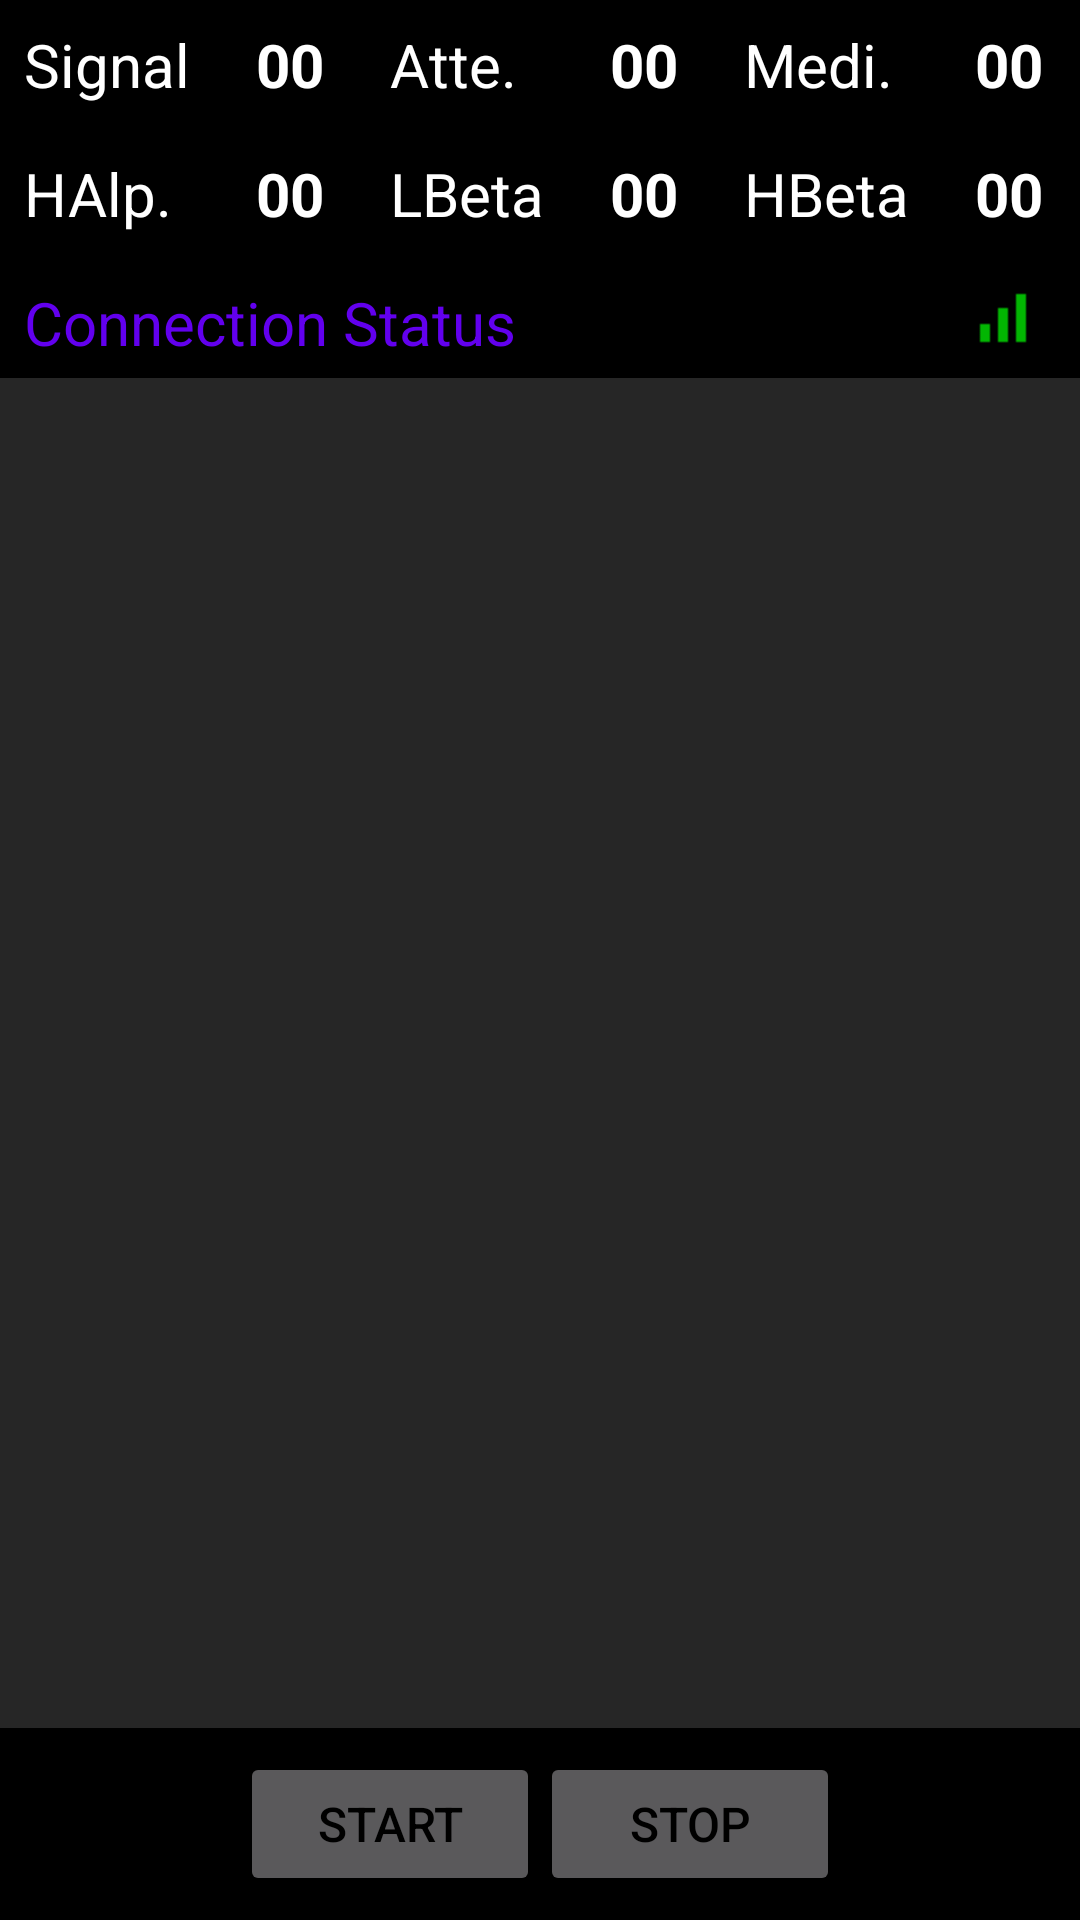

Reconstruct the res/layout file that produces this screen, plus the resources it refers to.
<!-- AndroidManifest.xml: application theme Theme.AppCompat -->
<!-- res/layout/first_view.xml -->
<?xml version="1.0" encoding="utf-8"?>
<RelativeLayout xmlns:android="http://schemas.android.com/apk/res/android"
    xmlns:tools="http://schemas.android.com/tools"
    android:id="@+id/AbsoluteLayout1"
    android:layout_width="match_parent"
    android:layout_height="match_parent"
    android:background="#ff000000"
    android:orientation="vertical" >

    

    <TableLayout
        android:id="@+id/tableLayout1"
        android:layout_width="413dp"
        android:layout_height="wrap_content"
        android:layout_alignParentLeft="true"
        android:layout_alignParentRight="true"
        android:layout_marginLeft="0dp"
        android:layout_marginRight="-2dp"
        android:stretchColumns="*">

        <TableRow
            android:id="@+id/tableRow1"
            android:layout_width="match_parent"
            android:layout_height="match_parent"
            android:padding="8dp">

            <TextView
                android:id="@+id/tv_ps_lable"
                android:layout_width="wrap_content"
                android:layout_height="wrap_content"
                android:text="Signal"
                android:textAppearance="?android:attr/textAppearanceLarge"
                android:textColor="#ffffffff"
                android:textSize="20dp" />

            <TextView
                android:id="@+id/tv_ps"
                android:layout_width="wrap_content"
                android:layout_height="wrap_content"
                android:layout_toLeftOf="@+id/tv_ps_lable"
                android:text="00"
                android:textAppearance="?android:attr/textAppearanceLarge"
                android:textColor="#ffffffff"
                android:textSize="20dp"
                android:textStyle="bold" />

            <TextView
                android:id="@+id/tv_attention_label"
                android:layout_width="wrap_content"
                android:layout_height="wrap_content"
                android:text="Atte."
                android:textAppearance="?android:attr/textAppearanceLarge"
                android:textColor="#ffffffff"
                android:textSize="20dp" />

            <TextView
                android:id="@+id/tv_attention"
                android:layout_width="wrap_content"
                android:layout_height="wrap_content"
                android:layout_toLeftOf="@+id/tv_r2r_label"
                android:text="00"
                android:textAppearance="?android:attr/textAppearanceLarge"
                android:textColor="#ffffffff"
                android:textSize="20dp"
                android:textStyle="bold" />


            <TextView
                android:id="@+id/tv_meditation_label"
                android:layout_width="wrap_content"
                android:layout_height="wrap_content"
                android:text="Medi."
                android:textAppearance="?android:attr/textAppearanceLarge"
                android:textColor="#ffffffff"
                android:textSize="20dp" />

            <TextView
                android:id="@+id/tv_meditation"
                android:layout_width="wrap_content"
                android:layout_height="wrap_content"
                android:text="00"
                android:textAppearance="?android:attr/textAppearanceLarge"
                android:textColor="#ffffffff"
                android:textSize="20dp"
                android:textStyle="bold" />

        </TableRow>

        <TableRow
            android:id="@+id/tableRow2"
            android:layout_width="match_parent"
            android:layout_height="match_parent"
            android:padding="8dp">


            <TextView
                android:id="@+id/tv_highalpha_label"
                android:layout_width="wrap_content"
                android:layout_height="wrap_content"
                android:text="HAlp."
                android:textColor="#ffffffff"
                android:textSize="20dp" />

            <TextView
                android:id="@+id/tv_highalpha"
                android:layout_width="wrap_content"
                android:layout_height="wrap_content"
                android:text="00"
                android:textAppearance="?android:attr/textAppearanceLarge"
                android:textColor="#ffffffff"
                android:textSize="20dp"
                android:textStyle="bold" />

            <TextView
                android:id="@+id/tv_lowbeta_label"
                android:layout_width="wrap_content"
                android:layout_height="wrap_content"
                android:text="LBeta"
                android:textColor="#ffffffff"
                android:textSize="20dp" />

            <TextView
                android:id="@+id/tv_lowbeta"
                android:layout_width="wrap_content"
                android:layout_height="wrap_content"
                android:text="00"
                android:textAppearance="?android:attr/textAppearanceLarge"
                android:textColor="#ffffffff"
                android:textSize="20dp"
                android:textStyle="bold" />

            <TextView
                android:id="@+id/tv_highbeta_label"
                android:layout_width="wrap_content"
                android:layout_height="wrap_content"
                android:text="HBeta"
                android:textAppearance="?android:attr/textAppearanceLarge"
                android:textColor="#ffffffff"
                android:textSize="20dp" />

            <TextView
                android:id="@+id/tv_highbeta"
                android:layout_width="wrap_content"
                android:layout_height="wrap_content"
                android:text="00"
                android:textAppearance="?android:attr/textAppearanceLarge"
                android:textColor="#ffffffff"
                android:textSize="20dp"
                android:textStyle="bold" />

        </TableRow>

    </TableLayout>

    <LinearLayout
        android:id="@+id/connection"
        android:layout_width="match_parent"
        android:layout_height="wrap_content"
        android:layout_below="@id/tableLayout1"
        android:orientation="horizontal">

        <TextView
            android:id="@+id/connectionStatus"
            android:layout_width="0dp"
            android:layout_height="40dp"
            android:layout_alignBottom="@id/tableLayout1"
            android:padding="8dp"
            android:text="Connection Status"
            android:textAlignment="textStart"
            android:textColor="@color/colorPrimary"
            android:textSize="20sp"
            android:layout_weight="1" />

        <ImageView
            android:id="@+id/signal"
            android:layout_width="wrap_content"
            android:layout_height="40dp"
            android:padding="8dp"
            android:src="@drawable/signal_full"/>

    </LinearLayout>



    <LinearLayout
        android:id="@+id/wave_layout"
        android:layout_width="wrap_content"
        android:layout_height="wrap_content"
        android:layout_above="@id/buttons_row"
        android:layout_below="@id/connection"
        android:layout_alignParentLeft="true"
        android:layout_alignParentRight="true"
        android:background="#262626"
        android:orientation="vertical"
        android:paddingTop="15sp">

    </LinearLayout>

    <LinearLayout
        android:id="@+id/buttons_row"
        android:layout_width="match_parent"
        android:layout_height="wrap_content"
        android:layout_alignParentBottom="true"
        android:gravity="center"
        android:orientation="horizontal"
        android:paddingTop="8dp"
        android:paddingBottom="8dp">

        <Button
            android:id="@+id/btn_start"
            android:layout_width="100dp"
            android:layout_height="wrap_content"
            android:gravity="center_vertical|center_horizontal|center"
            android:text="Start"
            android:textColor="#000"
            android:textSize="16dp" />

        <Button
            android:id="@+id/btn_stop"
            android:layout_width="100dp"
            android:layout_height="wrap_content"
            android:text="Stop"
            android:textColor="#000"
            android:textSize="16dp" />

    </LinearLayout>
</RelativeLayout>
<!-- resources referenced by this layout -->
<resources>
  <!-- drawable signal_full: png bitmap (drawable, 147 bytes) -->
  <!-- not gathered from this repository: default colours our renderer supplied (Android Studio template values) -->
  <color name="colorPrimary">#FF6200EE</color>
</resources>
